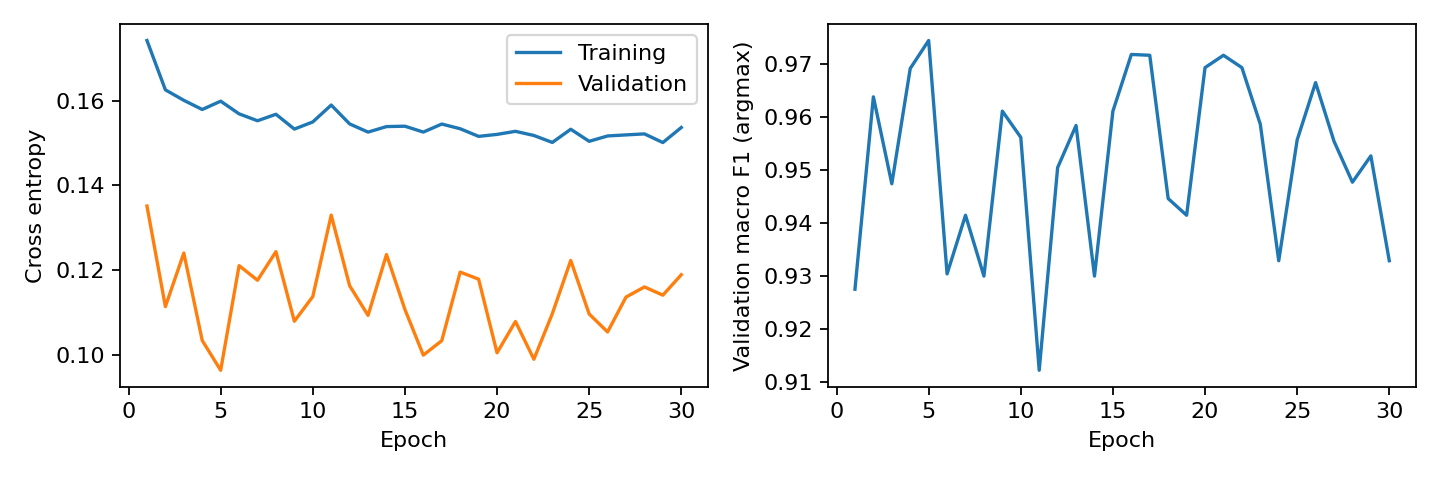

The table this chart was drawn from, first rows:
epoch, train_loss, validation_loss, validation_macro_f1
1, 0.1742, 0.1351, 0.9275
2, 0.1625, 0.1114, 0.9638
3, 0.1601, 0.1241, 0.9474
4, 0.1579, 0.1034, 0.9691
5, 0.1599, 0.09642, 0.9744
6, 0.1569, 0.1211, 0.9304
7, 0.1552, 0.1176, 0.9414
8, 0.1568, 0.1244, 0.9299
9, 0.1533, 0.108, 0.9611
10, 0.155, 0.1138, 0.9561
11, 0.1589, 0.133, 0.9122
12, 0.1545, 0.1163, 0.9504
13, 0.1526, 0.1094, 0.9584
14, 0.1539, 0.1237, 0.9299
15, 0.154, 0.1108, 0.9611
16, 0.1526, 0.09999, 0.9718
17, 0.1545, 0.1034, 0.9716
18, 0.1534, 0.1196, 0.9446
19, 0.1516, 0.1179, 0.9414
20, 0.152, 0.1005, 0.9693
21, 0.1528, 0.1079, 0.9716
22, 0.1518, 0.09902, 0.9693
23, 0.1501, 0.1098, 0.9586
24, 0.1532, 0.1223, 0.9328
25, 0.1504, 0.1097, 0.9556
26, 0.1517, 0.1055, 0.9664
27, 0.1519, 0.1137, 0.9554
28, 0.1521, 0.1161, 0.9477
29, 0.1501, 0.1141, 0.9526
30, 0.1537, 0.1189, 0.9328
